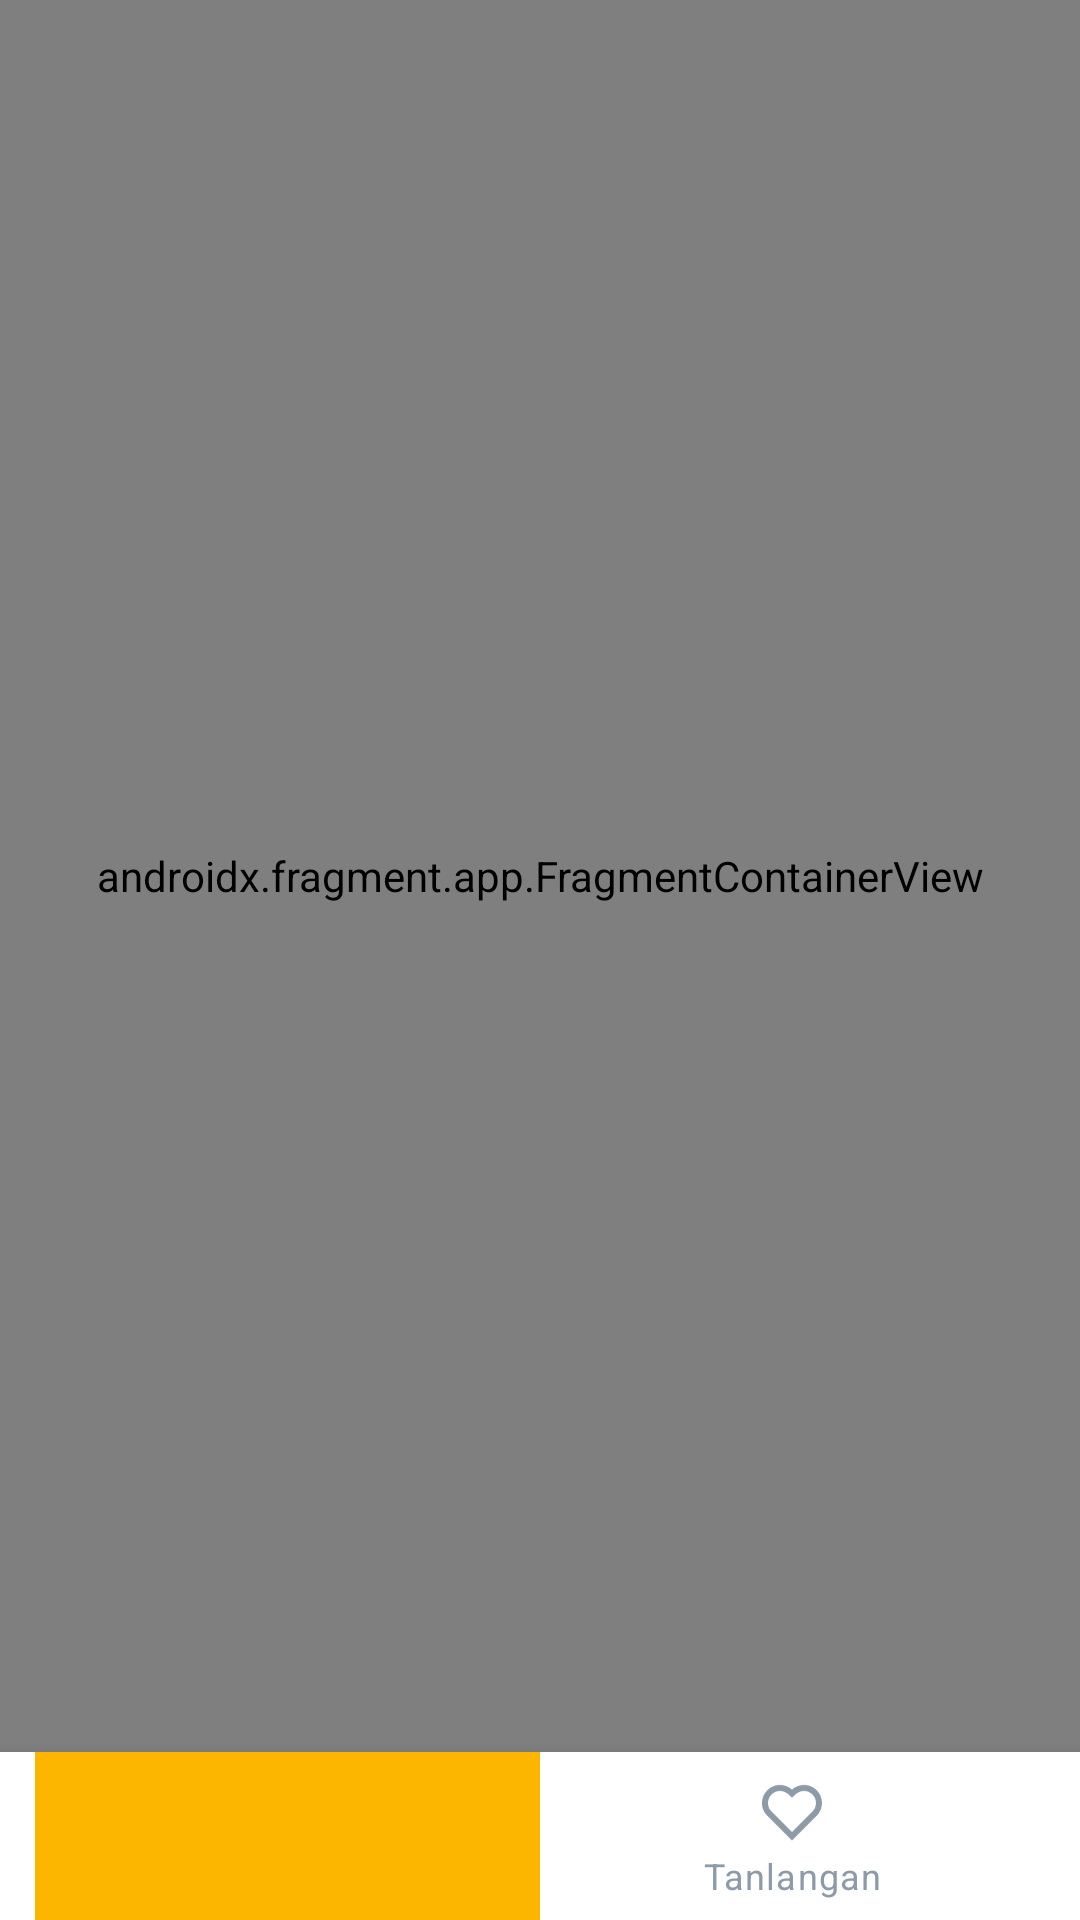

Produce the Android XML layout that renders to this screen, including the resource entries it uses.
<!-- AndroidManifest.xml: application theme Theme.DictionaryInRxkotlin -->
<!-- res/layout/activity_main.xml -->
<?xml version="1.0" encoding="utf-8"?>
<androidx.constraintlayout.widget.ConstraintLayout xmlns:android="http://schemas.android.com/apk/res/android"
    xmlns:app="http://schemas.android.com/apk/res-auto"
    xmlns:tools="http://schemas.android.com/tools"
    android:layout_width="match_parent"
    android:layout_height="match_parent"
    tools:context=".MainActivity">

    <androidx.fragment.app.FragmentContainerView
        android:id="@+id/fragmentContainerView"
        android:name="androidx.navigation.fragment.NavHostFragment"
        android:layout_width="match_parent"
        android:layout_height="0dp"
        app:defaultNavHost="true"
        app:layout_constraintBottom_toTopOf="@id/bottomNavigation"
        app:layout_constraintTop_toTopOf="parent"
        app:navGraph="@navigation/nav_graph" />

    <com.google.android.material.bottomnavigation.BottomNavigationView
        android:id="@+id/bottomNavigation"
        android:layout_width="match_parent"
        android:layout_height="@dimen/_45sdp"
        app:labelVisibilityMode="labeled"
        app:itemBackground="@drawable/btn_navigation_like"
        app:itemIconTint="@drawable/btn_navigation_home"
        app:itemTextColor="@drawable/btn_navigation_home"
        app:layout_constraintBottom_toBottomOf="parent"
        app:layout_constraintLeft_toLeftOf="parent"
        app:layout_constraintRight_toRightOf="parent"
        app:menu="@menu/menu_navigation" />
    <com.google.android.material.bottomnavigation.BottomNavigationView
        android:id="@+id/bottomNavigation2"
        android:layout_width="match_parent"
        android:layout_height="@dimen/_45sdp"
        app:labelVisibilityMode="labeled"
        android:visibility="invisible"
        app:itemBackground="@drawable/btn_navigation_like"
        app:itemIconTint="@drawable/btn_navigation_home"
        app:itemTextColor="@drawable/btn_navigation_home"
        app:layout_constraintBottom_toBottomOf="parent"
        app:layout_constraintLeft_toLeftOf="parent"
        app:layout_constraintRight_toRightOf="parent"
        app:menu="@menu/menu_navigation2" />

</androidx.constraintlayout.widget.ConstraintLayout>
<!-- resources referenced by this layout -->
<resources>
  <!-- drawable btn_navigation_home (drawable) -->
  <?xml version="1.0" encoding="utf-8"?>
  <selector xmlns:android="http://schemas.android.com/apk/res/android">
      <item android:color="#FCB600" android:state_checked="true"/>
      <item android:color="#8D9BA8" android:state_checked="false"/>
  </selector>
  <!-- drawable btn_navigation_like (drawable) -->
  <?xml version="1.0" encoding="utf-8"?>
  <selector xmlns:android="http://schemas.android.com/apk/res/android">
      <item android:state_checked="true">
          <layer-list>
              <item android:gravity="top">
                  <shape android:shape="rectangle">
                      <size android:height="@dimen/_2sdp"/>
                      <solid android:color="#FCB600" />
                  </shape>
              </item>
          </layer-list>
      </item>
  </selector>
  <style name="Theme.DictionaryInRxkotlin" parent="Theme.MaterialComponents.DayNight.NoActionBar">
          
          <item name="colorPrimary">@color/purple_500</item>
          <item name="colorPrimaryVariant">@color/purple_700</item>
          <item name="colorOnPrimary">@color/white</item>
          
          <item name="colorSecondary">@color/teal_200</item>
          <item name="colorSecondaryVariant">@color/teal_700</item>
          <item name="colorOnSecondary">@color/black</item>
          
          <item name="android:statusBarColor" tools:targetApi="l">?attr/colorPrimaryVariant</item>
          
      </style>
  <!-- not gathered from this repository: default colours our renderer supplied (Android Studio template values) -->
  <color name="purple_500">#FF6200EE</color>
  <color name="purple_700">#FF3700B3</color>
  <color name="teal_200">#FF03DAC5</color>
  <color name="teal_700">#FF018786</color>
  <color name="black">#FF000000</color>
  <color name="white">#FFFFFFFF</color>
</resources>
